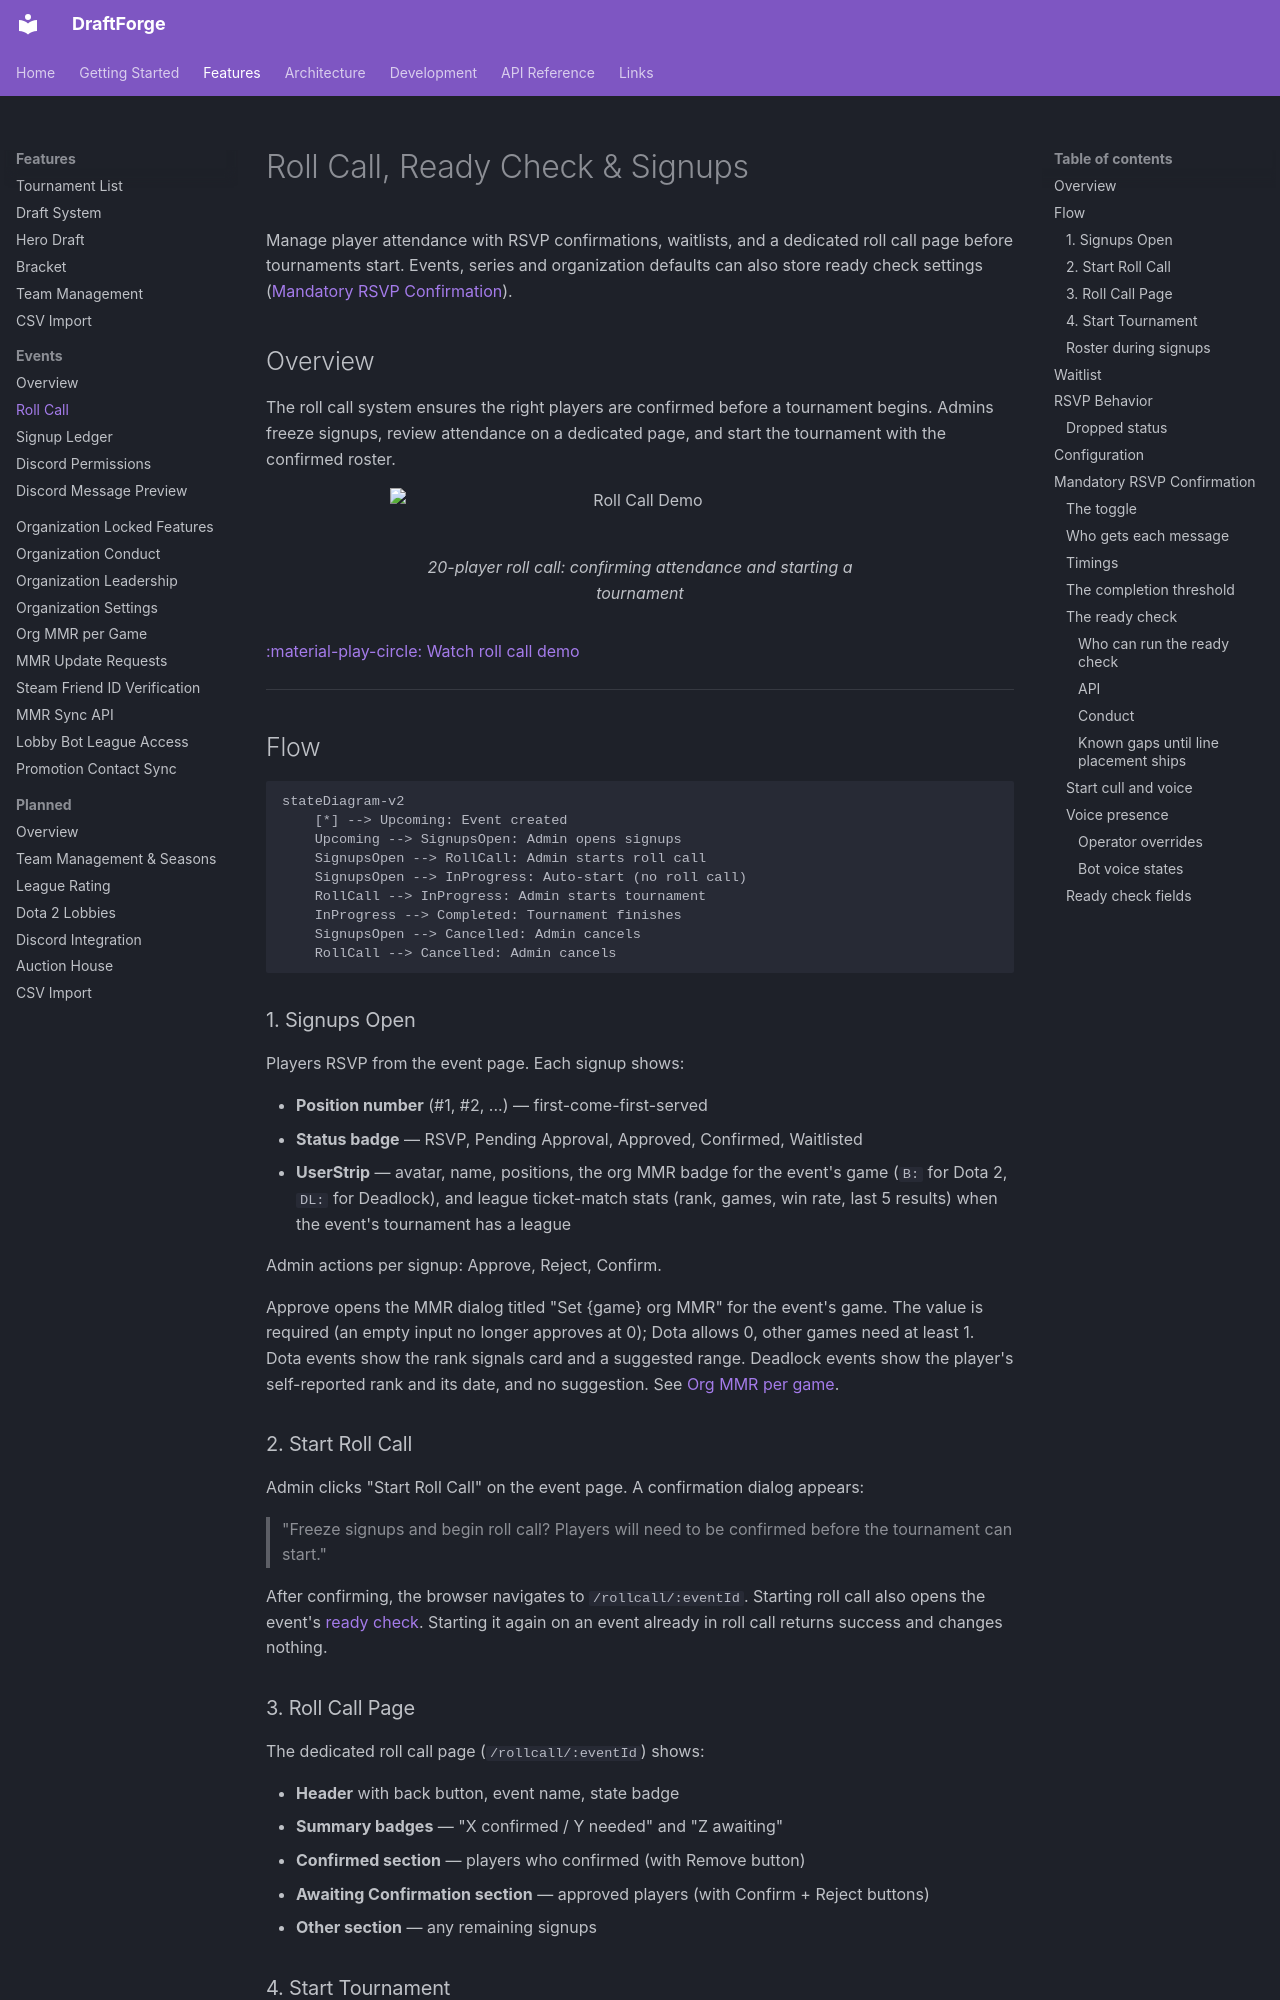

repository: kettleofketchup/DraftForge · page: features/events/roll-call/index.html · generator: mkdocs

# Roll Call, Ready Check & Signups

Manage player attendance with RSVP confirmations, waitlists, and a dedicated roll call page before tournaments start. Events, series and organization defaults can also store ready check settings ([Mandatory RSVP Confirmation](#mandatory-rsvp-confirmation)).

## Overview

The roll call system ensures the right players are confirmed before a tournament begins. Admins freeze signups, review attendance on a dedicated page, and start the tournament with the confirmed roster.

<figure markdown="span">
  ![Roll Call Demo](https://assets.kettle.sh/draftforge/gifs/roll_call.gif){ width="500" }
  <figcaption>20-player roll call: confirming attendance and starting a tournament</figcaption>
</figure>

[:material-play-circle: Watch roll call demo](https://assets.kettle.sh/draftforge/videos/roll_call.webm)

---

## Flow

```mermaid
stateDiagram-v2
    [*] --> Upcoming: Event created
    Upcoming --> SignupsOpen: Admin opens signups
    SignupsOpen --> RollCall: Admin starts roll call
    SignupsOpen --> InProgress: Auto-start (no roll call)
    RollCall --> InProgress: Admin starts tournament
    InProgress --> Completed: Tournament finishes
    SignupsOpen --> Cancelled: Admin cancels
    RollCall --> Cancelled: Admin cancels
```

### 1. Signups Open

Players RSVP from the event page. Each signup shows:

- **Position number** (#1, #2, ...) — first-come-first-served
- **Status badge** — RSVP, Pending Approval, Approved, Confirmed, Waitlisted
- **UserStrip** — avatar, name, positions, the org MMR badge for the event's game (`B:` for Dota 2, `DL:` for Deadlock), and league ticket-match stats (rank, games, win rate, last 5 results) when the event's tournament has a league

Admin actions per signup: Approve, Reject, Confirm.

Approve opens the MMR dialog titled "Set {game} org MMR" for the event's game. The value is required (an empty input no longer approves at 0); Dota allows 0, other games need at least 1. Dota events show the rank signals card and a suggested range. Deadlock events show the player's self-reported rank and its date, and no suggestion. See [Org MMR per game](../org-mmr.md).

### 2. Start Roll Call

Admin clicks "Start Roll Call" on the event page. A confirmation dialog appears:

> "Freeze signups and begin roll call? Players will need to be confirmed before the tournament can start."

After confirming, the browser navigates to `/rollcall/:eventId`. Starting roll call also opens the event's [ready check](#the-ready-check). Starting it again on an event already in roll call returns success and changes nothing.

### 3. Roll Call Page

The dedicated roll call page (`/rollcall/:eventId`) shows:

- **Header** with back button, event name, state badge
- **Summary badges** — "X confirmed / Y needed" and "Z awaiting"
- **Confirmed section** — players who confirmed (with Remove button)
- **Awaiting Confirmation section** — approved players (with Confirm + Reject buttons)
- **Other section** — any remaining signups

### 4. Start Tournament

When enough players are confirmed (meets `min_players` threshold), the "Start Tournament" button enables. A confirmation dialog shows:

> "Start the tournament with X confirmed players?"

After confirming, the tournament is created with the confirmed roster and the browser navigates back to the event page. Approved players who never confirmed stay out of the tournament.
